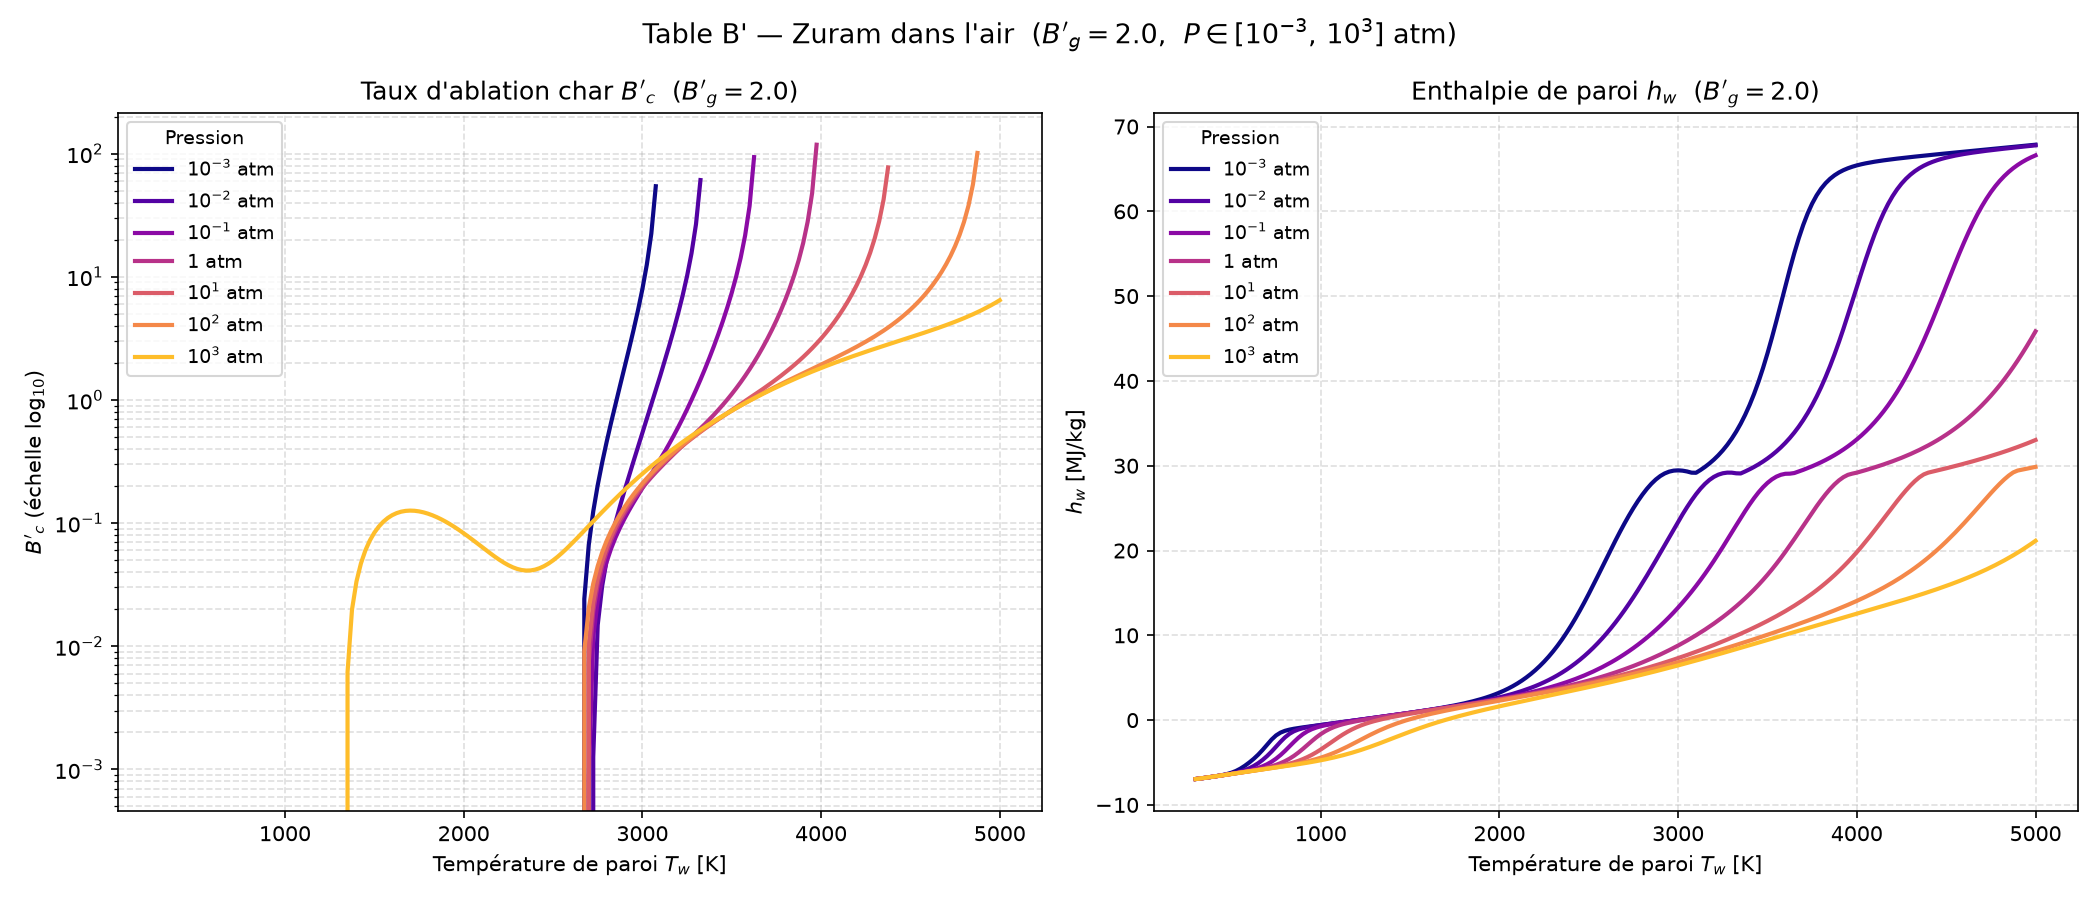

Values plotted in this chart, from the file beside it:
Bg, P_atm, regime, Tw[K], B'c, hw[MJ/kg], C, H, O, N, CH, CH4, CO, CO2, CN, C2H, C2H2,acetylene, C3, C3H, C4, C4H2,butadiyne, C5, HCN, H2
2.0, 0.001, OK, 3.000000e+02, 0.000000e+00, -6.947640e+00, 1.502170e-114, 3.703870e-36, 4.354720e-75, 7.110440e-79, 6.095300e-99, 3.582510e-01, 7.597810e-11, 4.003910e-03, 1.119280e-70, 3.114310e-92, 1.692370e-40, 1.855540e-132, 3.658610e-117, 6.383070e-170, 3.877480e-77, 1.502000e-171, 5.586290e-24, 7.780940e-04
2.0, 0.001, OK, 3.250000e+02, 0.000000e+00, -6.883210e+00, 5.992150e-105, 5.509270e-33, 5.131410e-69, 1.526010e-72, 1.092290e-90, 3.593670e-01, 1.361500e-09, 6.271830e-03, 8.417740e-65, 2.138090e-84, 6.131530e-37, 3.318940e-121, 2.612210e-107, 1.006670e-155, 1.319990e-70, 3.496050e-157, 6.033640e-22, 2.478240e-03
2.0, 0.001, OK, 3.500000e+02, 0.000000e+00, -6.813740e+00, 1.023700e-96, 2.910830e-30, 8.182890e-64, 4.094270e-67, 1.306250e-83, 3.592750e-01, 1.608570e-08, 9.071690e-03, 9.187050e-60, 1.126430e-77, 6.940720e-34, 1.479450e-111, 7.393540e-99, 1.511250e-143, 5.323010e-65, 7.347610e-145, 3.346890e-20, 6.747500e-03
2.0, 0.001, OK, 3.750000e+02, 0.000000e+00, -6.739640e+00, 1.405130e-89, 6.705260e-28, 2.636300e-59, 2.079220e-62, 1.786890e-77, 3.561750e-01, 1.362410e-07, 1.233930e-02, 2.137480e-55, 7.588270e-72, 3.086780e-31, 3.432750e-103, 1.576730e-91, 5.465930e-133, 3.878730e-60, 3.565190e-134, 1.086680e-18, 1.614730e-02
2.0, 0.001, OK, 4.000000e+02, 0.000000e+00, -6.660640e+00, 2.484250e-83, 7.845280e-26, 2.319450e-55, 2.726610e-58, 4.184870e-72, 3.473570e-01, 8.816150e-07, 1.602550e-02, 1.414020e-51, 9.577770e-67, 6.391190e-29, 7.205280e-96, 4.097860e-85, 9.560040e-124, 6.995410e-56, 8.078190e-125, 2.274340e-17, 3.460740e-02
2.0, 0.001, OK, 4.250000e+02, 0.000000e+00, -6.574850e+00, 8.117240e-78, 5.232770e-24, 7.023780e-52, 1.170170e-54, 2.281120e-67, 3.293920e-01, 4.580600e-06, 2.014060e-02, 3.313330e-48, 3.029790e-62, 6.995370e-27, 2.088200e-89, 1.872510e-79, 1.377910e-115, 3.961470e-52, 1.465210e-116, 3.296830e-16, 6.720510e-02
2.0, 0.001, OK, 4.500000e+02, 0.000000e+00, -6.477590e+00, 6.491420e-73, 2.173130e-22, 8.773850e-49, 1.975310e-51, 3.669050e-63, 2.990170e-01, 1.988410e-05, 2.480360e-02, 3.261210e-45, 3.007410e-58, 4.453420e-25, 1.161220e-83, 1.997650e-74, 2.477920e-108, 8.448770e-49, 3.235810e-109, 3.492790e-15, 1.189380e-01
2.0, 0.001, OK, 4.750000e+02, 0.000000e+00, -6.359800e+00, 1.586080e-68, 6.014660e-21, 5.222480e-46, 1.516630e-48, 2.096880e-59, 2.549830e-01, 7.451150e-05, 3.030510e-02, 1.542900e-42, 1.116820e-54, 1.772470e-23, 1.606800e-78, 6.214590e-70, 7.715090e-102, 7.808700e-46, 1.211830e-102, 2.817520e-14, 1.920910e-01
2.0, 0.001, OK, 5.000000e+02, 0.000000e+00, -6.206780e+00, 1.414010e-64, 1.170370e-19, 1.663550e-43, 5.956370e-46, 4.935690e-56, 2.003950e-01, 2.475940e-04, 3.714930e-02, 3.912890e-40, 1.784460e-51, 4.663400e-22, 6.811790e-74, 6.729460e-66, 5.405850e-96, 3.492660e-43, 1.003310e-96, 1.788530e-13, 2.828630e-01
2.0, 0.001, OK, 5.250000e+02, 0.000000e+00, -5.999870e+00, 5.310650e-61, 1.673390e-18, 3.108910e-41, 1.318790e-43, 5.397460e-53, 1.434160e-01, 7.441190e-04, 4.592250e-02, 5.823220e-38, 1.375000e-48, 8.500460e-21, 1.047120e-69, 2.929960e-62, 1.054130e-90, 8.281460e-41, 2.276470e-91, 9.203830e-13, 3.801680e-01
2.0, 0.001, OK, 5.500000e+02, 0.000000e+00, -5.725550e+00, 9.451540e-58, 1.829050e-17, 3.651560e-39, 1.785850e-41, 3.036770e-50, 9.383050e-02, 2.042530e-03, 5.674710e-02, 5.486830e-36, 5.629110e-46, 1.123230e-19, 6.700040e-66, 5.792130e-59, 6.806800e-86, 1.129370e-38, 1.687670e-86, 3.955260e-12, 4.699670e-01
2.0, 0.001, OK, 5.750000e+02, 0.000000e+00, -5.386690e+00, 8.784870e-55, 1.586290e-16, 2.831390e-37, 1.581940e-39, 9.607340e-48, 5.733240e-02, 5.122610e-03, 6.853270e-02, 3.484970e-34, 1.332440e-43, 1.127150e-18, 1.999940e-62, 5.774340e-56, 1.680420e-81, 9.562050e-37, 4.727630e-82, 1.461150e-11, 5.427130e-01
2.0, 0.001, OK, 6.000000e+02, 0.000000e+00, -4.997460e+00, 4.624220e-52, 1.128950e-15, 1.505440e-35, 9.677700e-38, 1.845250e-45, 3.364940e-02, 1.170730e-02, 7.890390e-02, 1.569370e-32, 1.961890e-41, 8.975510e-18, 3.062650e-59, 3.176820e-53, 1.787940e-77, 5.385050e-35, 5.649010e-78, 4.757480e-11, 5.961220e-01
2.0, 0.001, OK, 6.250000e+02, 0.000000e+00, -4.562990e+00, 1.475650e-49, 6.781160e-15, 5.672140e-34, 4.272000e-36, 2.294370e-43, 1.941010e-02, 2.435140e-02, 8.498110e-02, 5.218750e-31, 1.910430e-39, 5.882950e-17, 2.606250e-56, 1.040230e-50, 9.067370e-74, 2.136820e-33, 3.188020e-74, 1.391540e-10, 6.321360e-01
2.0, 0.001, OK, 6.500000e+02, 0.000000e+00, -4.070690e+00, 3.024120e-47, 3.515550e-14, 1.556720e-32, 1.410830e-34, 1.947340e-41, 1.115740e-02, 4.603810e-02, 8.421190e-02, 1.325170e-29, 1.294030e-37, 3.264640e-16, 1.318690e-53, 2.158200e-48, 2.386850e-70, 6.255520e-32, 9.262920e-71, 3.707250e-10, 6.535130e-01
2.0, 0.001, OK, 6.750000e+02, 0.000000e+00, -3.506680e+00, 4.180330e-45, 1.601550e-13, 3.174610e-31, 3.594740e-33, 1.178990e-39, 6.437670e-03, 7.873930e-02, 7.516260e-02, 2.643770e-28, 6.357820e-36, 1.567600e-15, 4.202540e-51, 2.989230e-46, 3.507020e-67, 1.401940e-30, 1.491360e-67, 9.091910e-10, 6.626950e-01
2.0, 0.001, OK, 7.000000e+02, 0.000000e+00, -2.888970e+00, 4.065410e-43, 6.509910e-13, 4.869300e-30, 7.262230e-32, 5.286920e-38, 3.749780e-03, 1.207490e-01, 5.875500e-02, 4.250530e-27, 2.348390e-34, 6.634360e-15, 8.863110e-49, 2.890180e-44, 3.061090e-64, 2.482100e-29, 1.417130e-64, 2.073030e-09, 6.624490e-01
2.0, 0.001, OK, 7.250000e+02, 0.000000e+00, -2.290160e+00, 2.884350e-41, 2.394500e-12, 5.674230e-29, 1.193080e-30, 1.815560e-36, 2.223970e-03, 1.646900e-01, 3.923160e-02, 5.638880e-26, 6.732000e-33, 2.518990e-14, 1.290860e-46, 2.029150e-42, 1.674860e-61, 3.573750e-28, 8.391590e-62, 4.443980e-09, 6.568070e-01
2.0, 0.001, OK, 7.500000e+02, 0.000000e+00, -1.804440e+00, 1.540670e-39, 8.074280e-12, 5.125810e-28, 1.631260e-29, 4.918490e-35, 1.357320e-03, 2.006610e-01, 2.240220e-02, 6.308100e-25, 1.540780e-31, 8.727170e-14, 1.347210e-44, 1.071310e-40, 6.018320e-59, 4.297660e-27, 3.246140e-59, 9.062460e-09, 6.503740e-01
2.0, 0.001, OK, 7.750000e+02, 0.000000e+00, -1.471550e+00, 6.367950e-38, 2.522190e-11, 3.728960e-27, 1.892270e-28, 1.077760e-33, 8.573070e-04, 2.238070e-01, 1.141080e-02, 6.058650e-24, 2.883450e-30, 2.795050e-13, 1.040510e-42, 4.381070e-39, 1.479110e-56, 4.410450e-26, 8.547220e-57, 1.772900e-08, 6.459100e-01
2.0, 0.001, OK, 8.000000e+02, 0.000000e+00, -1.260500e+00, 2.086110e-36, 7.353120e-11, 2.286380e-26, 1.890430e-27, 1.949180e-32, 5.593720e-04, 2.362970e-01, 5.511900e-03, 5.065890e-23, 4.497570e-29, 8.341510e-13, 6.117140e-41, 1.421760e-37, 2.576210e-54, 3.922700e-25, 1.587960e-54, 3.339960e-08, 6.435890e-01
2.0, 0.001, OK, 8.250000e+02, 0.000000e+00, -1.121160e+00, 5.532000e-35, 2.012280e-10, 1.225900e-25, 1.646840e-26, 2.959260e-31, 3.752480e-04, 2.424660e-01, 2.647780e-03, 3.730070e-22, 5.941750e-28, 2.332460e-12, 2.806090e-39, 3.737270e-36, 3.280870e-52, 3.060230e-24, 2.148530e-52, 6.070320e-08, 6.425710e-01
2.0, 0.001, OK, 8.500000e+02, 0.000000e+00, -1.018170e+00, 1.209830e-33, 5.195760e-10, 5.889140e-25, 1.265070e-25, 3.828500e-30, 2.577670e-04, 2.454440e-01, 1.297460e-03, 2.443700e-21, 6.743620e-27, 6.140690e-12, 1.026600e-37, 8.102910e-35, 3.140490e-50, 2.116530e-23, 2.177000e-50, 1.066360e-07, 6.421690e-01
2.0, 0.001, OK, 8.750000e+02, 0.000000e+00, -9.326970e-01, 2.218300e-32, 1.271780e-09, 2.574340e-24, 8.657910e-25, 4.278030e-29, 1.807990e-04, 2.469000e-01, 6.553910e-04, 1.438090e-20, 6.659860e-26, 1.529340e-11, 3.053970e-36, 1.472800e-33, 2.315340e-48, 1.310600e-22, 1.693280e-48, 1.814600e-07, 6.420280e-01
2.0, 0.001, OK, 9.000000e+02, 0.000000e+00, -8.556050e-01, 3.460530e-31, 2.963810e-09, 1.034970e-23, 5.328590e-24, 4.179120e-28, 1.292220e-04, 2.476310e-01, 3.423350e-04, 7.668440e-20, 5.789220e-25, 3.619070e-11, 7.515720e-35, 2.277160e-32, 1.343620e-46, 7.331570e-22, 1.033490e-46, 2.998090e-07, 6.419910e-01
2.0, 0.001, OK, 9.250000e+02, 0.000000e+00, -7.825650e-01, 4.653410e-30, 6.601920e-09, 3.857790e-23, 2.974350e-23, 3.608020e-27, 9.396330e-05, 2.480110e-01, 1.848790e-04, 3.734490e-19, 4.475410e-24, 8.170880e-11, 1.553790e-33, 3.034320e-31, 6.257480e-45, 3.735450e-21, 5.047880e-45, 4.820280e-07, 6.419910e-01
2.0, 0.001, OK, 9.500000e+02, 0.000000e+00, -7.114890e-01, 5.457430e-29, 1.410600e-08, 1.341970e-22, 1.517290e-22, 2.779870e-26, 6.941980e-05, 2.482140e-01, 1.030840e-04, 1.672800e-18, 3.105420e-23, 1.766540e-10, 2.735910e-32, 3.525620e-30, 2.379660e-43, 1.746210e-20, 2.008020e-43, 7.557320e-07, 6.420030e-01
2.0, 0.001, OK, 9.750000e+02, 0.000000e+00, -6.413410e-01, 5.641030e-28, 2.900230e-08, 4.380980e-22, 7.122470e-22, 1.928210e-25, 5.204820e-05, 2.483260e-01, 5.923030e-05, 6.936270e-18, 1.950260e-22, 3.669510e-10, 4.153950e-31, 3.609840e-29, 7.505620e-42, 7.539180e-20, 6.608860e-42, 1.157610e-06, 6.420170e-01
2.0, 0.001, OK, 1.000000e+03, 0.000000e+00, -5.715840e-01, 5.187860e-27, 5.754400e-08, 1.348790e-21, 3.095810e-21, 1.213610e-24, 3.956190e-05, 2.483900e-01, 3.500210e-05, 2.677840e-17, 1.116860e-21, 7.345660e-10, 5.499160e-30, 3.288020e-28, 1.991130e-40, 3.024240e-19, 1.825370e-40, 1.735440e-06, 6.420300e-01
2.0, 0.001, OK, 1.025000e+03, 0.000000e+00, -5.019450e-01, 4.281400e-26, 1.104670e-07, 3.933250e-21, 1.252950e-20, 6.980560e-24, 3.045730e-05, 2.484280e-01, 2.123290e-05, 9.675810e-17, 5.871830e-21, 1.420930e-09, 6.411530e-29, 2.687150e-27, 4.499360e-39, 1.133210e-18, 4.285510e-39, 2.550300e-06, 6.420400e-01
2.0, 0.001, OK, 1.050000e+03, 0.000000e+00, -4.322830e-01, 3.195260e-25, 2.056600e-07, 1.090650e-20, 4.745890e-20, 3.693030e-23, 2.372910e-05, 2.484500e-01, 1.319820e-05, 3.287660e-16, 2.851500e-20, 2.662590e-09, 6.643520e-28, 1.985750e-26, 8.760120e-38, 3.985820e-18, 8.652020e-38, 3.679010e-06, 6.420490e-01
2.0, 0.001, OK, 1.075000e+03, 0.000000e+00, -3.625060e-01, 2.171660e-24, 3.721130e-07, 2.885870e-20, 1.690150e-19, 1.807560e-22, 1.869440e-05, 2.484640e-01, 8.392320e-06, 1.054990e-15, 1.286200e-19, 4.843890e-09, 6.168510e-27, 1.336230e-25, 1.484870e-36, 1.321790e-17, 1.517970e-36, 5.216620e-06, 6.420550e-01
2.0, 0.001, OK, 1.100000e+03, 0.000000e+00, -2.925620e-01, 1.352730e-23, 6.556100e-07, 7.309900e-20, 5.682980e-19, 8.228630e-22, 1.488250e-05, 2.484720e-01, 5.450680e-06, 3.209660e-15, 5.415830e-19, 8.572830e-09, 5.170820e-26, 8.240190e-25, 2.212010e-35, 4.149410e-17, 2.336650e-35, 7.279120e-06, 6.420590e-01
2.0, 0.001, OK, 1.125000e+03, 0.000000e+00, -2.224170e-01, 7.767570e-23, 1.126750e-06, 1.777670e-19, 1.811050e-18, 3.500950e-21, 1.196450e-05, 2.484780e-01, 3.610860e-06, 9.291140e-15, 2.138650e-18, 1.478760e-08, 3.940010e-25, 4.684030e-24, 2.921080e-34, 1.237600e-16, 3.183400e-34, 1.000610e-05, 6.420610e-01
2.0, 0.001, OK, 1.150000e+03, 0.000000e+00, -1.520470e-01, 4.133480e-22, 1.892010e-06, 4.161440e-19, 5.489120e-18, 1.398260e-20, 9.707550e-06, 2.484810e-01, 2.436700e-06, 2.567350e-14, 7.953470e-18, 2.490260e-08, 2.745980e-24, 2.467390e-23, 3.446430e-33, 3.518810e-16, 3.869130e-33, 1.356370e-05, 6.420620e-01
2.0, 0.001, OK, 1.175000e+03, 0.000000e+00, -8.143610e-02, 2.048380e-21, 3.108640e-06, 9.400370e-19, 1.587370e-17, 5.263640e-20, 7.944780e-06, 2.484840e-01, 1.673060e-06, 6.791980e-14, 2.796280e-17, 4.100510e-08, 1.760500e-23, 1.210330e-22, 3.659240e-32, 9.566660e-16, 4.225930e-32, 1.814700e-05, 6.420610e-01
2.0, 0.001, OK, 1.200000e+03, 0.000000e+00, -1.057060e-02, 9.495080e-21, 5.004440e-06, 2.053610e-18, 4.392680e-17, 1.874530e-19, 6.555290e-06, 2.484850e-01, 1.167530e-06, 1.724980e-13, 9.326940e-17, 6.611350e-08, 1.043720e-22, 5.553280e-22, 3.519410e-31, 2.493980e-15, 4.175580e-31, 2.398300e-05, 6.420590e-01
2.0, 0.001, OK, 1.225000e+03, 0.000000e+00, 6.056330e-02, 4.133870e-20, 7.903460e-06, 4.347590e-18, 1.166340e-16, 6.336980e-19, 5.450530e-06, 2.484860e-01, 8.272590e-07, 4.216340e-13, 2.960980e-16, 1.045120e-07, 5.749370e-22, 2.393080e-21, 3.084860e-30, 6.250420e-15, 3.755440e-30, 3.133300e-05, 6.420540e-01
2.0, 0.001, OK, 1.250000e+03, 0.000000e+00, 1.319800e-01, 1.696750e-19, 1.225890e-05, 8.936150e-18, 2.978750e-16, 2.039930e-18, 4.564920e-06, 2.484860e-01, 5.946060e-07, 9.941400e-13, 8.973460e-16, 1.621750e-07, 2.955730e-21, 9.722130e-21, 2.478050e-29, 1.509520e-14, 3.091750e-29, 4.049480e-05, 6.420470e-01
2.0, 0.001, OK, 1.275000e+03, 0.000000e+00, 2.036970e-01, 6.588440e-19, 1.869450e-05, 1.786390e-17, 7.334160e-16, 6.271110e-18, 3.849480e-06, 2.484860e-01, 4.331760e-07, 2.265900e-12, 2.603170e-15, 2.472970e-07, 1.423920e-20, 3.736530e-20, 1.833680e-28, 3.520710e-14, 2.342100e-28, 5.180530e-05, 6.420380e-01
2.0, 0.001, OK, 1.300000e+03, 0.000000e+00, 2.757350e-01, 2.427960e-18, 2.805620e-05, 3.478690e-17, 1.744570e-15, 1.845970e-17, 3.267250e-06, 2.484850e-01, 3.196000e-07, 5.002240e-12, 7.247010e-15, 3.709470e-07, 6.452260e-20, 1.362920e-19, 1.255840e-27, 7.946130e-14, 1.640390e-27, 6.564230e-05, 6.420240e-01
2.0, 0.001, OK, 1.325000e+03, 0.000000e+00, 3.481220e-01, 8.516890e-18, 4.147470e-05, 6.608650e-17, 4.016880e-15, 5.215860e-17, 2.790130e-06, 2.484830e-01, 2.386390e-07, 1.071530e-11, 1.940640e-14, 5.478600e-07, 2.759640e-19, 4.732110e-19, 7.995460e-27, 1.738700e-13, 1.066990e-26, 8.242570e-05, 6.420050e-01
2.0, 0.001, OK, 1.350000e+03, 0.000000e+00, 4.208900e-01, 2.851590e-17, 6.044220e-05, 1.226480e-16, 8.968880e-15, 1.417870e-16, 2.396540e-06, 2.484810e-01, 1.802100e-07, 2.230930e-11, 5.009550e-14, 7.973860e-07, 1.117640e-18, 1.568230e-18, 4.751370e-26, 3.694740e-13, 6.471840e-26, 1.026190e-04, 6.419790e-01
2.0, 0.001, OK, 1.375000e+03, 0.000000e+00, 4.940850e-01, 9.136170e-17, 8.690290e-05, 2.226420e-16, 1.945180e-14, 3.715980e-16, 2.069830e-06, 2.484780e-01, 1.375460e-07, 4.521530e-11, 1.249080e-13, 1.144610e-06, 4.298930e-18, 4.973280e-18, 2.645400e-25, 7.637090e-13, 3.674560e-25, 1.267320e-04, 6.419460e-01
2.0, 0.001, OK, 1.400000e+03, 0.000000e+00, 5.677600e-01, 2.807600e-16, 1.233600e-04, 3.957900e-16, 4.104200e-14, 9.407810e-16, 1.796990e-06, 2.484740e-01, 1.060470e-07, 8.933620e-11, 3.013910e-13, 1.621640e-06, 1.574800e-17, 1.512780e-17, 1.384790e-24, 1.537790e-12, 1.959890e-24, 1.553180e-04, 6.419020e-01
2.0, 0.001, OK, 1.425000e+03, 0.000000e+00, 6.419840e-01, 8.293820e-16, 1.730020e-04, 6.897750e-16, 8.436620e-14, 2.305010e-15, 1.567850e-06, 2.484680e-01, 8.254520e-08, 1.723030e-10, 7.049630e-13, 2.269160e-06, 5.508260e-17, 4.423480e-17, 6.837570e-24, 3.020600e-12, 9.852190e-24, 1.889770e-04, 6.418440e-01
2.0, 0.001, OK, 1.450000e+03, 0.000000e+00, 7.168460e-01, 2.359970e-15, 2.398470e-04, 1.179720e-15, 1.691860e-13, 5.474730e-15, 1.374350e-06, 2.484590e-01, 6.483560e-08, 3.248060e-10, 1.601030e-12, 3.138080e-06, 1.844040e-16, 1.245930e-16, 3.194210e-23, 5.795210e-12, 4.682110e-23, 2.283530e-04, 6.417680e-01
2.0, 0.001, OK, 1.475000e+03, 0.000000e+00, 7.924500e-01, 6.480650e-15, 3.289050e-04, 1.981930e-15, 3.314040e-13, 1.262540e-14, 1.210110e-06, 2.484480e-01, 5.136390e-08, 5.991360e-10, 3.535710e-12, 4.291510e-06, 5.921920e-16, 3.386790e-16, 1.415770e-22, 1.087280e-11, 2.109600e-22, 2.741370e-04, 6.416720e-01
2.0, 0.001, OK, 1.500000e+03, 0.000000e+00, 8.689280e-01, 1.720530e-14, 4.463690e-04, 3.273570e-15, 6.348290e-13, 2.831110e-14, 1.069990e-06, 2.484340e-01, 4.102370e-08, 1.082600e-09, 7.603400e-12, 5.806890e-06, 1.828090e-15, 8.900640e-16, 5.969470e-22, 1.997060e-11, 9.035740e-22, 3.270610e-04, 6.415470e-01
2.0, 0.001, OK, 1.525000e+03, 0.000000e+00, 9.464410e-01, 4.423440e-14, 5.998230e-04, 5.320310e-15, 1.190510e-12, 6.181560e-14, 9.498800e-07, 2.484150e-01, 3.301900e-08, 1.918180e-09, 1.594260e-11, 7.778340e-06, 5.435250e-15, 2.265230e-15, 2.400250e-21, 3.594770e-11, 3.688220e-21, 3.878980e-04, 6.413890e-01
2.0, 0.001, OK, 1.550000e+03, 0.000000e+00, 1.025180e+00, 1.103020e-13, 7.984710e-04, 8.514710e-15, 2.187930e-12, 1.315910e-13, 8.464480e-07, 2.483900e-01, 2.677180e-08, 3.335820e-09, 3.263320e-11, 1.031920e-05, 1.559270e-14, 5.591580e-15, 9.224830e-21, 6.347400e-11, 1.438040e-20, 4.574630e-04, 6.411890e-01
2.0, 0.001, OK, 1.575000e+03, 0.000000e+00, 1.105380e+00, 2.671580e-13, 1.053400e-03, 1.342870e-14, 3.944270e-12, 2.734400e-13, 7.569780e-07, 2.483580e-01, 2.185820e-08, 5.698900e-09, 6.528350e-11, 1.356500e-05, 4.323580e-14, 1.340650e-14, 3.396060e-20, 1.100420e-10, 5.367510e-20, 5.366040e-04, 6.409370e-01
2.0, 0.001, OK, 1.600000e+03, 0.000000e+00, 1.187310e+00, 6.293650e-13, 1.377840e-03, 2.088430e-14, 6.981090e-12, 5.552580e-13, 6.792510e-07, 2.483180e-01, 1.796500e-08, 9.572280e-09, 1.277770e-10, 1.767590e-05, 1.160600e-13, 3.126400e-14, 1.200010e-19, 1.874650e-10, 1.921830e-19, 6.262010e-04, 6.406220e-01
2.0, 0.001, OK, 1.625000e+03, 0.000000e+00, 1.271310e+00, 1.443930e-12, 1.787490e-03, 3.204820e-14, 1.214130e-11, 1.103020e-12, 6.114400e-07, 2.482670e-01, 1.485830e-08, 1.582020e-08, 2.449310e-10, 2.284010e-05, 3.020560e-13, 7.100270e-14, 4.077660e-19, 3.140700e-10, 6.613440e-19, 7.271610e-04, 6.402300e-01
2.0, 0.001, OK, 1.650000e+03, 0.000000e+00, 1.357750e+00, 3.230110e-12, 2.300810e-03, 4.855610e-14, 2.076520e-11, 2.145610e-12, 5.520380e-07, 2.482030e-01, 1.236260e-08, 2.574540e-08, 4.602360e-10, 2.927670e-05, 7.632620e-13, 1.572250e-13, 1.334840e-18, 5.178340e-10, 2.191270e-18, 8.404100e-04, 6.397450e-01
2.0, 0.001, OK, 1.675000e+03, 0.000000e+00, 1.447090e+00, 7.053600e-12, 2.939370e-03, 7.267420e-14, 3.495070e-11, 4.090760e-12, 4.997920e-07, 2.481240e-01, 1.034470e-08, 4.128320e-08, 8.484840e-10, 3.723910e-05, 1.875060e-12, 3.398380e-13, 4.216600e-18, 8.408330e-10, 7.002590e-18, 9.668900e-04, 6.391500e-01
2.0, 0.001, OK, 1.700000e+03, 0.000000e+00, 1.539850e+00, 1.505180e-11, 3.728170e-03, 1.075070e-13, 5.793260e-11, 7.650990e-12, 4.536580e-07, 2.480260e-01, 8.702980e-09, 6.526990e-08, 1.536000e-09, 4.701740e-05, 4.483890e-12, 7.177610e-13, 1.287360e-17, 1.345420e-09, 2.161760e-17, 1.107540e-03, 6.384220e-01
2.0, 0.001, OK, 1.725000e+03, 0.000000e+00, 1.636610e+00, 3.141830e-11, 4.696030e-03, 1.572640e-13, 9.462860e-11, 1.404900e-11, 4.127610e-07, 2.479060e-01, 7.359410e-09, 1.018080e-07, 2.732460e-09, 5.894120e-05, 1.044970e-11, 1.482760e-12, 3.804370e-17, 2.122730e-09, 6.456480e-17, 1.263310e-03, 6.375380e-01
2.0, 0.001, OK, 1.750000e+03, 0.000000e+00, 1.738090e+00, 6.421060e-11, 5.875910e-03, 2.275890e-13, 1.524120e-10, 2.534640e-11, 3.763650e-07, 2.477590e-01, 6.253580e-09, 1.567550e-07, 4.780230e-09, 7.338220e-05, 2.375970e-11, 2.998820e-12, 1.089740e-16, 3.304130e-09, 1.868270e-16, 1.435120e-03, 6.364690e-01
2.0, 0.001, OK, 1.775000e+03, 0.000000e+00, 1.845050e+00, 1.286020e-10, 7.305270e-03, 3.259810e-13, 2.421940e-10, 4.496190e-11, 3.438480e-07, 2.475820e-01, 5.338430e-09, 2.383800e-07, 8.229410e-09, 9.075570e-05, 5.276230e-11, 5.942810e-12, 3.029620e-16, 5.076520e-09, 5.244720e-16, 1.623840e-03, 6.351830e-01
... 4,665 more rows
